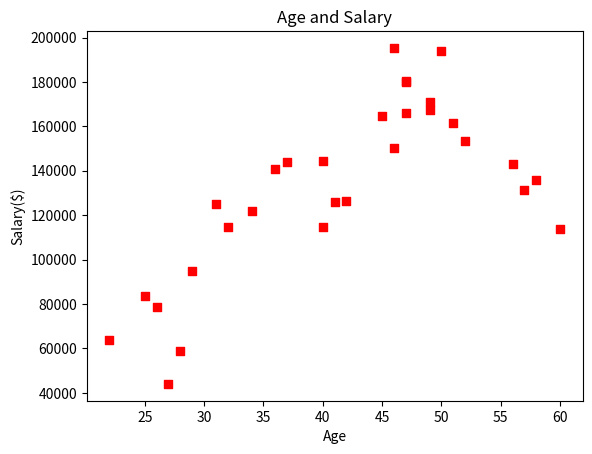

The script that saved this image:
import numpy as np
import matplotlib.pyplot as plt

age_array = np.array([
	27, 25, 29, 22, 26, 28, 40, 42, 34, 31,
	37, 36, 40, 32, 41, 47, 52, 49, 51, 50,
	49, 46, 47, 46, 47, 45, 57, 58, 60, 56
])

salary_array = np.array([
	44009, 83450, 95025, 63748, 78652,
	58977, 114733, 126353, 121904, 125083,
	143739, 140754, 144346, 114899, 125806,
	180252, 153374, 171057, 161305, 193786,
	167238, 150157, 179843, 195326, 165849,
	164887, 131372, 135876, 113796, 143050
])

# 여기에 코드를 작성하세요.
plt.scatter(age_array, salary_array, c = 'red', marker = 's')
plt.title('Age and Salary')
plt.xlabel('Age')
plt.ylabel('Salary($)')
plt.show